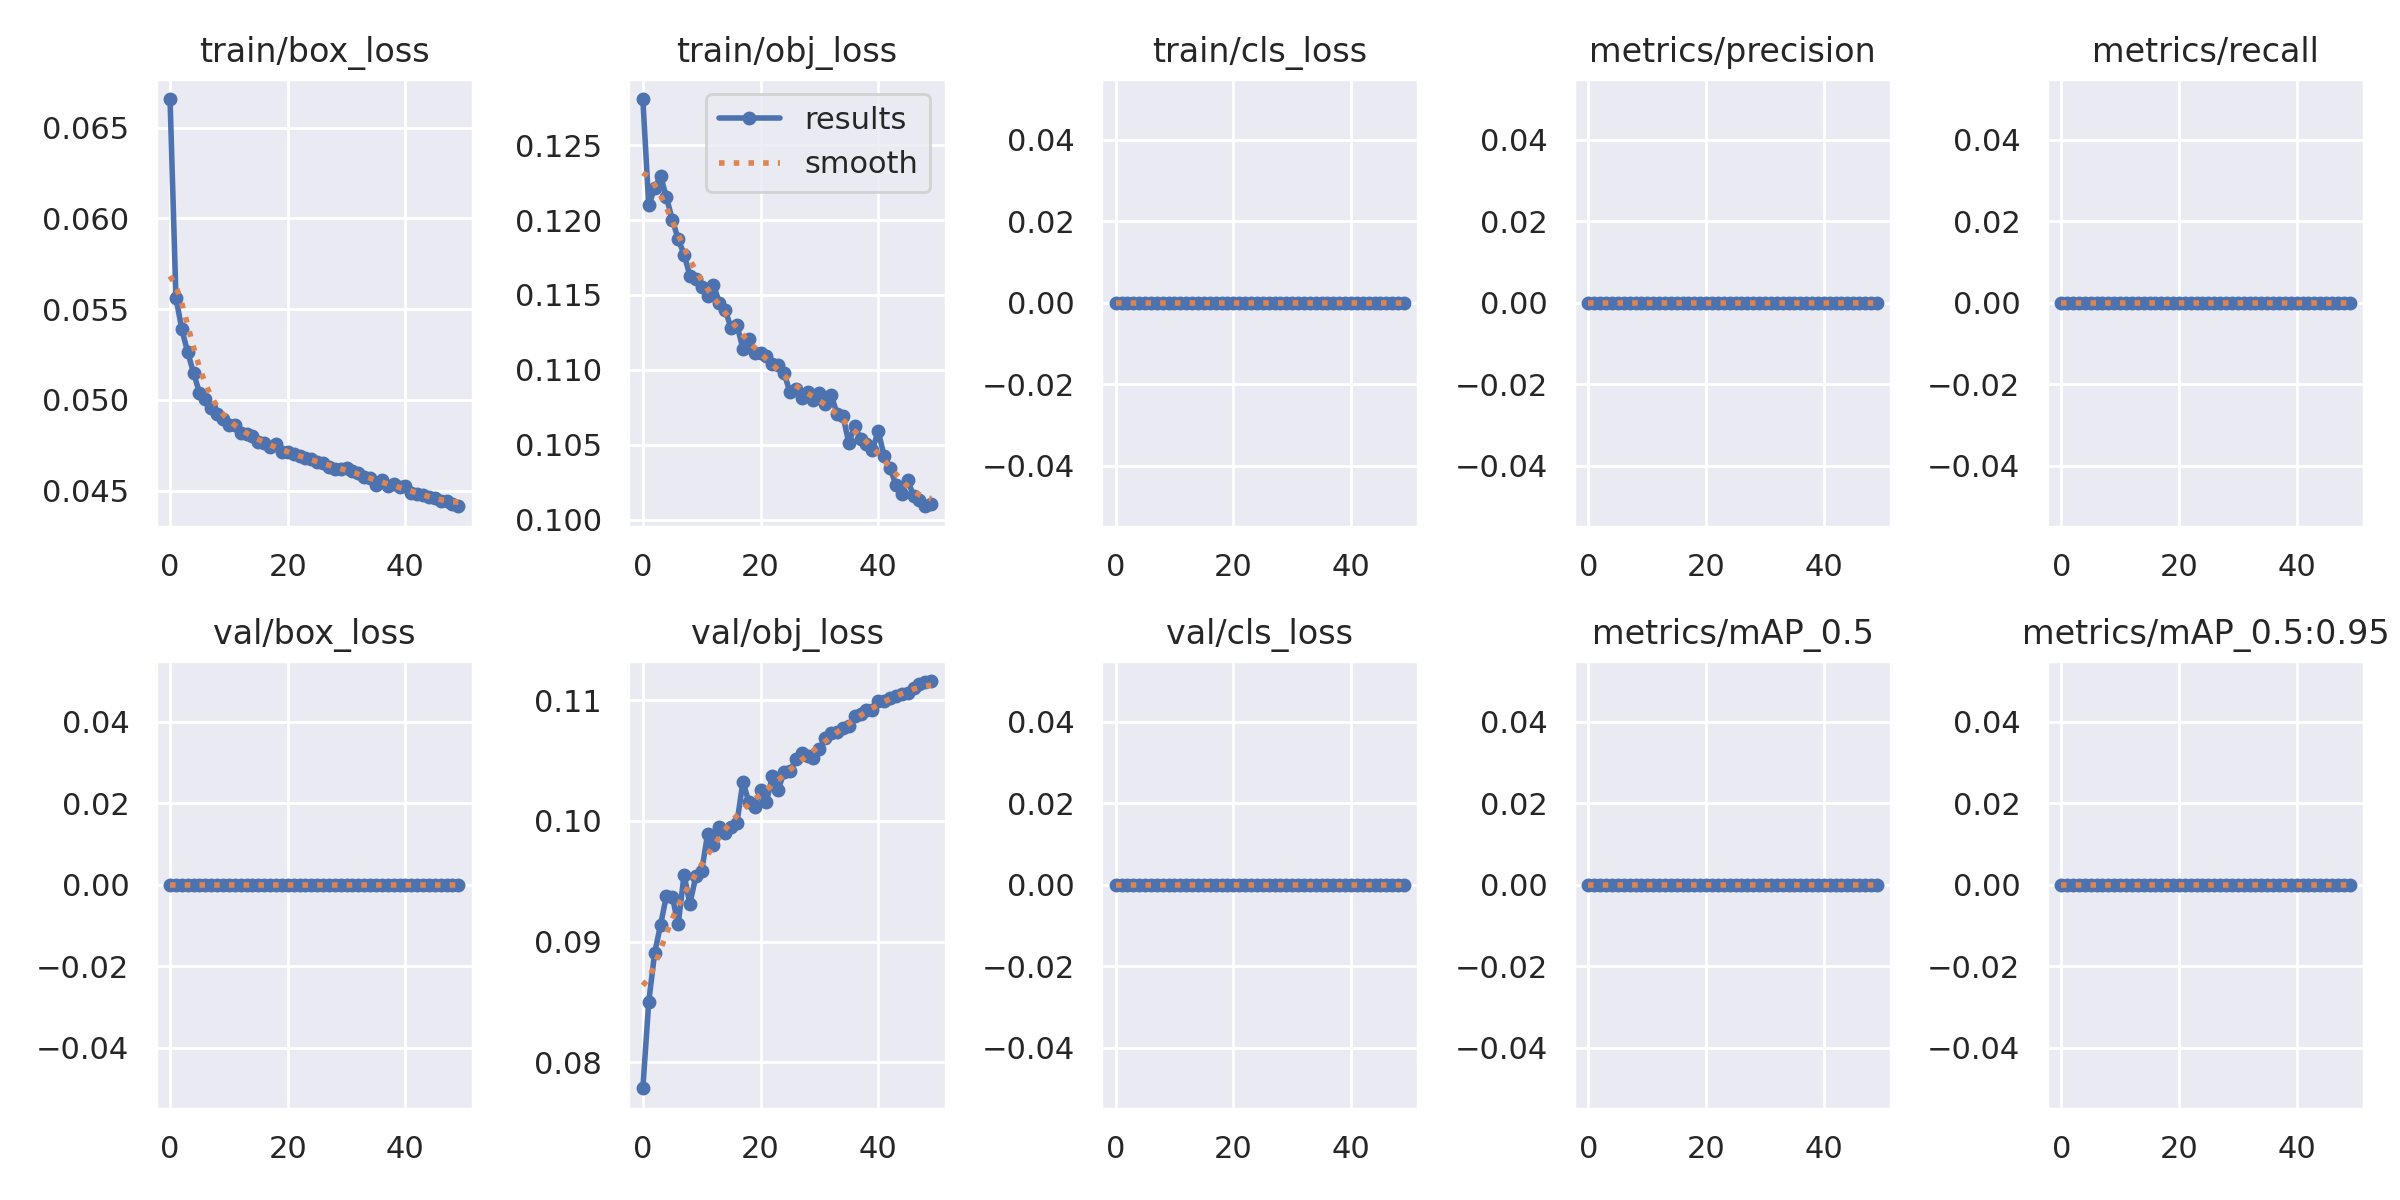

Data behind this chart, as committed beside it:
epoch, train/box_loss, train/obj_loss, train/cls_loss, metrics/precision, metrics/recall, metrics/mAP_0.5, metrics/mAP_0.5:0.95, val/box_loss, val/obj_loss, val/cls_loss, x/lr0, x/lr1, x/lr2
0, 0.06657, 0.1281, 0, 0, 0, 0, 0, 0, 0.07786, 0, 0.07003, 0.00333, 0.00333
1, 0.05563, 0.121, 0, 0, 0, 0, 0, 0, 0.085, 0, 0.0399, 0.006531, 0.006531
2, 0.05389, 0.1221, 0, 0, 0, 0, 0, 0, 0.08905, 0, 0.009636, 0.009601, 0.009601
3, 0.05262, 0.123, 0, 0, 0, 0, 0, 0, 0.09136, 0, 0.009406, 0.009406, 0.009406
4, 0.05147, 0.1215, 0, 0, 0, 0, 0, 0, 0.09379, 0, 0.009406, 0.009406, 0.009406
5, 0.05038, 0.12, 0, 0, 0, 0, 0, 0, 0.09374, 0, 0.009208, 0.009208, 0.009208
6, 0.05004, 0.1187, 0, 0, 0, 0, 0, 0, 0.09142, 0, 0.00901, 0.00901, 0.00901
7, 0.04952, 0.1177, 0, 0, 0, 0, 0, 0, 0.09551, 0, 0.008812, 0.008812, 0.008812
8, 0.04922, 0.1163, 0, 0, 0, 0, 0, 0, 0.09314, 0, 0.008614, 0.008614, 0.008614
9, 0.04895, 0.1161, 0, 0, 0, 0, 0, 0, 0.0954, 0, 0.008416, 0.008416, 0.008416
10, 0.04863, 0.1155, 0, 0, 0, 0, 0, 0, 0.09583, 0, 0.008218, 0.008218, 0.008218
11, 0.04859, 0.115, 0, 0, 0, 0, 0, 0, 0.09891, 0, 0.00802, 0.00802, 0.00802
12, 0.04818, 0.1157, 0, 0, 0, 0, 0, 0, 0.09803, 0, 0.007822, 0.007822, 0.007822
13, 0.04811, 0.1145, 0, 0, 0, 0, 0, 0, 0.09951, 0, 0.007624, 0.007624, 0.007624
14, 0.04799, 0.114, 0, 0, 0, 0, 0, 0, 0.09897, 0, 0.007426, 0.007426, 0.007426
15, 0.04768, 0.1128, 0, 0, 0, 0, 0, 0, 0.09949, 0, 0.007228, 0.007228, 0.007228
16, 0.04762, 0.113, 0, 0, 0, 0, 0, 0, 0.09986, 0, 0.00703, 0.00703, 0.00703
17, 0.04739, 0.1114, 0, 0, 0, 0, 0, 0, 0.1032, 0, 0.006832, 0.006832, 0.006832
18, 0.04755, 0.112, 0, 0, 0, 0, 0, 0, 0.1016, 0, 0.006634, 0.006634, 0.006634
19, 0.0471, 0.1111, 0, 0, 0, 0, 0, 0, 0.1011, 0, 0.006436, 0.006436, 0.006436
20, 0.04713, 0.1111, 0, 0, 0, 0, 0, 0, 0.1026, 0, 0.006238, 0.006238, 0.006238
21, 0.047, 0.1109, 0, 0, 0, 0, 0, 0, 0.1016, 0, 0.00604, 0.00604, 0.00604
22, 0.04691, 0.1104, 0, 0, 0, 0, 0, 0, 0.1037, 0, 0.005842, 0.005842, 0.005842
23, 0.04677, 0.1103, 0, 0, 0, 0, 0, 0, 0.1026, 0, 0.005644, 0.005644, 0.005644
24, 0.04673, 0.1098, 0, 0, 0, 0, 0, 0, 0.104, 0, 0.005446, 0.005446, 0.005446
25, 0.04656, 0.1085, 0, 0, 0, 0, 0, 0, 0.1041, 0, 0.005248, 0.005248, 0.005248
26, 0.04652, 0.1087, 0, 0, 0, 0, 0, 0, 0.1051, 0, 0.00505, 0.00505, 0.00505
27, 0.0463, 0.1082, 0, 0, 0, 0, 0, 0, 0.1056, 0, 0.004852, 0.004852, 0.004852
28, 0.04621, 0.1085, 0, 0, 0, 0, 0, 0, 0.1054, 0, 0.004654, 0.004654, 0.004654
29, 0.0462, 0.108, 0, 0, 0, 0, 0, 0, 0.1052, 0, 0.004456, 0.004456, 0.004456
30, 0.04626, 0.1085, 0, 0, 0, 0, 0, 0, 0.1059, 0, 0.004258, 0.004258, 0.004258
31, 0.04609, 0.1077, 0, 0, 0, 0, 0, 0, 0.1069, 0, 0.00406, 0.00406, 0.00406
32, 0.04598, 0.1083, 0, 0, 0, 0, 0, 0, 0.1073, 0, 0.003862, 0.003862, 0.003862
33, 0.04574, 0.1071, 0, 0, 0, 0, 0, 0, 0.1073, 0, 0.003664, 0.003664, 0.003664
34, 0.04569, 0.107, 0, 0, 0, 0, 0, 0, 0.1077, 0, 0.003466, 0.003466, 0.003466
35, 0.0453, 0.1051, 0, 0, 0, 0, 0, 0, 0.1078, 0, 0.003268, 0.003268, 0.003268
36, 0.04559, 0.1062, 0, 0, 0, 0, 0, 0, 0.1087, 0, 0.00307, 0.00307, 0.00307
37, 0.04522, 0.1054, 0, 0, 0, 0, 0, 0, 0.1088, 0, 0.002872, 0.002872, 0.002872
38, 0.04535, 0.105, 0, 0, 0, 0, 0, 0, 0.1092, 0, 0.002674, 0.002674, 0.002674
39, 0.04519, 0.1047, 0, 0, 0, 0, 0, 0, 0.1092, 0, 0.002476, 0.002476, 0.002476
40, 0.04523, 0.1059, 0, 0, 0, 0, 0, 0, 0.1099, 0, 0.002278, 0.002278, 0.002278
41, 0.04485, 0.1043, 0, 0, 0, 0, 0, 0, 0.1099, 0, 0.00208, 0.00208, 0.00208
42, 0.04483, 0.1035, 0, 0, 0, 0, 0, 0, 0.1102, 0, 0.001882, 0.001882, 0.001882
43, 0.04477, 0.1023, 0, 0, 0, 0, 0, 0, 0.1104, 0, 0.001684, 0.001684, 0.001684
44, 0.04465, 0.1017, 0, 0, 0, 0, 0, 0, 0.1105, 0, 0.001486, 0.001486, 0.001486
45, 0.0446, 0.1026, 0, 0, 0, 0, 0, 0, 0.1106, 0, 0.001288, 0.001288, 0.001288
46, 0.0444, 0.1016, 0, 0, 0, 0, 0, 0, 0.111, 0, 0.00109, 0.00109, 0.00109
47, 0.0444, 0.1013, 0, 0, 0, 0, 0, 0, 0.1114, 0, 0.000892, 0.000892, 0.000892
48, 0.04427, 0.1009, 0, 0, 0, 0, 0, 0, 0.1115, 0, 0.000694, 0.000694, 0.000694
49, 0.04413, 0.101, 0, 0, 0, 0, 0, 0, 0.1116, 0, 0.000496, 0.000496, 0.000496
